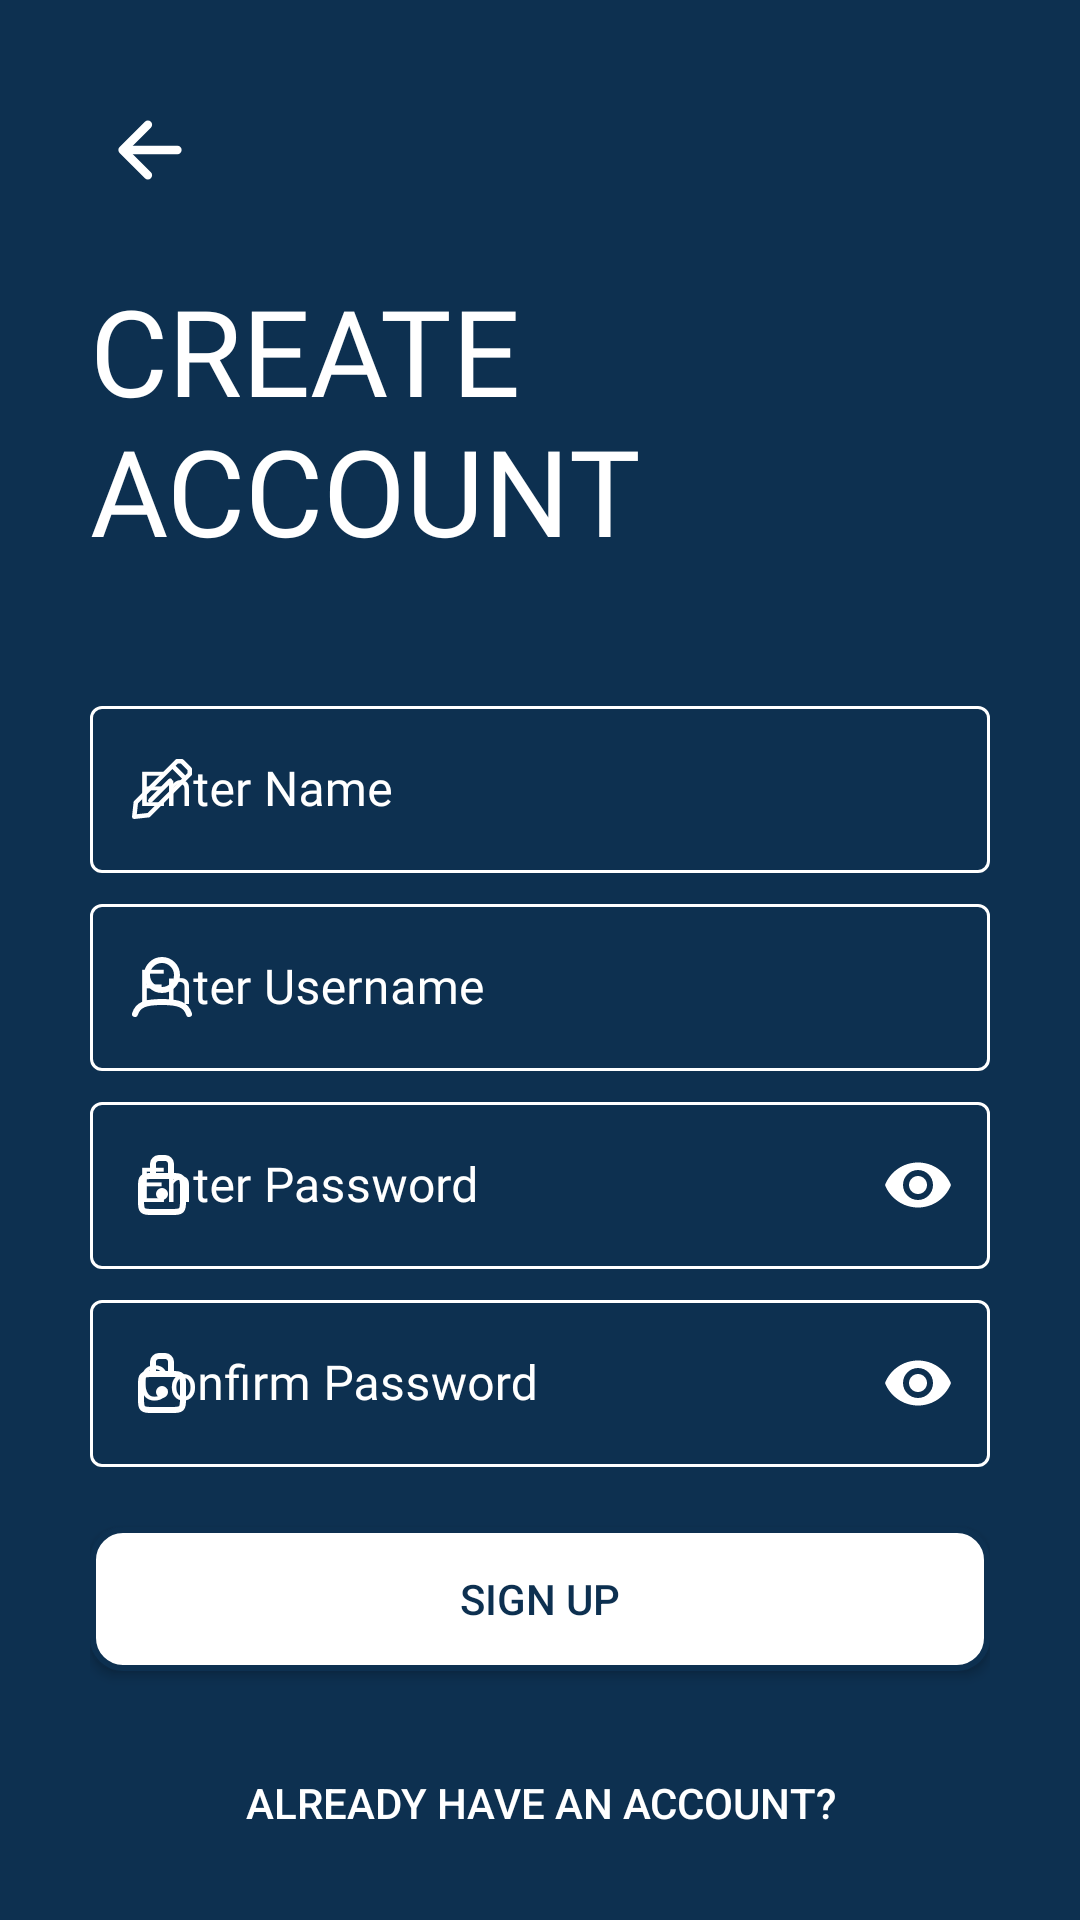

Write the Android layout XML for this screen, with the resource values it uses.
<!-- AndroidManifest.xml: application theme Theme.C196 -->
<!-- res/layout/activity_sign_up.xml -->
<?xml version="1.0" encoding="utf-8"?>
<ScrollView xmlns:android="http://schemas.android.com/apk/res/android"
    xmlns:app="http://schemas.android.com/apk/res-auto"
    xmlns:tools="http://schemas.android.com/tools"
    android:layout_width="match_parent"
    android:layout_height="match_parent"
    tools:context=".SignUpActivity"
    android:background="@color/wgu_blue"
    android:padding="30dp">

    <LinearLayout
        android:layout_width="match_parent"
        android:layout_height="wrap_content"
        android:orientation="vertical">

        <ImageView
            android:id="@+id/signup_back_button"
            android:layout_width="wrap_content"
            android:layout_height="wrap_content"
            android:onClick="backBtnPressed"
            android:padding="5dp"
            android:src="@drawable/arrow_back_white" />

        <TextView
            android:layout_width="wrap_content"
            android:layout_height="wrap_content"
            android:layout_marginTop="20dp"
            android:fontFamily="@font/muli_black"
            android:text="@string/create_account"
            android:textAllCaps="true"
            android:textColor="@color/white"
            android:textSize="40sp"/>

        <LinearLayout
            android:layout_width="match_parent"
            android:layout_height="wrap_content"
            android:orientation="vertical"
            android:layout_marginTop="40dp">

            <com.google.android.material.textfield.TextInputLayout
                android:id="@+id/signup_name_field"
                android:layout_width="match_parent"
                android:layout_height="wrap_content"
                style="@style/Widget.MaterialComponents.TextInputLayout.OutlinedBox"
                android:hint="@string/enter_name"
                android:textColorHint="@color/white"
                app:hintTextColor="@color/white"
                app:boxStrokeColor="@color/white"
                app:boxStrokeWidthFocused="2dp"
                app:startIconDrawable="@drawable/pencil"
                app:startIconTint="@color/white"
                app:endIconMode="clear_text"
                app:endIconTint="@color/white">

                <com.google.android.material.textfield.TextInputEditText
                    android:layout_width="match_parent"
                    android:layout_height="match_parent"
                    android:fontFamily="@font/muli"
                    android:inputType="text"
                    android:textColor="@color/white"
                    android:maxLength="12"/>

            </com.google.android.material.textfield.TextInputLayout>

                <com.google.android.material.textfield.TextInputLayout
                    android:id="@+id/signup_username_field"
                    android:layout_width="match_parent"
                    android:layout_height="wrap_content"
                    style="@style/Widget.MaterialComponents.TextInputLayout.OutlinedBox"
                    android:hint="@string/enter_username"
                    android:textColorHint="@color/white"
                    app:hintTextColor="@color/white"
                    app:boxStrokeColor="@color/white"
                    app:boxStrokeWidthFocused="2dp"
                    app:startIconDrawable="@drawable/user"
                    app:startIconTint="@color/white"
                    app:endIconMode="clear_text"
                    app:endIconTint="@color/white"
                    android:layout_marginTop="5dp">

                    <com.google.android.material.textfield.TextInputEditText
                        android:layout_width="match_parent"
                        android:layout_height="match_parent"
                        android:fontFamily="@font/muli"
                        android:inputType="text"
                        android:textColor="@color/white"
                        android:maxLength="12" />

                </com.google.android.material.textfield.TextInputLayout>

            <com.google.android.material.textfield.TextInputLayout
                android:id="@+id/signup_password_field"
                android:layout_width="match_parent"
                android:layout_height="wrap_content"
                style="@style/Widget.MaterialComponents.TextInputLayout.OutlinedBox"
                android:hint="@string/enter_password"
                android:textColorHint="@color/white"
                app:hintTextColor="@color/white"
                app:boxStrokeColor="@color/white"
                app:boxStrokeWidthFocused="2dp"
                app:startIconDrawable="@drawable/lock"
                app:startIconTint="@color/white"
                app:endIconMode="password_toggle"
                app:endIconTint="@color/white"
                android:layout_marginTop="5dp">

                <com.google.android.material.textfield.TextInputEditText
                    android:layout_width="match_parent"
                    android:layout_height="match_parent"
                    android:fontFamily="@font/muli"
                    android:inputType="textPassword"
                    android:textColor="@color/white" />

            </com.google.android.material.textfield.TextInputLayout>

            <com.google.android.material.textfield.TextInputLayout
                android:id="@+id/signup_confirm_password_field"
                android:layout_width="match_parent"
                android:layout_height="wrap_content"
                style="@style/Widget.MaterialComponents.TextInputLayout.OutlinedBox"
                android:hint="@string/confirm_password"
                android:textColorHint="@color/white"
                app:hintTextColor="@color/white"
                app:boxStrokeColor="@color/white"
                app:boxStrokeWidthFocused="2dp"
                app:startIconDrawable="@drawable/lock"
                app:startIconTint="@color/white"
                app:endIconMode="password_toggle"
                app:endIconTint="@color/white"
                android:layout_marginTop="5dp">

                <com.google.android.material.textfield.TextInputEditText
                    android:layout_width="match_parent"
                    android:layout_height="match_parent"
                    android:fontFamily="@font/muli"
                    android:inputType="textPassword"
                    android:textColor="@color/white" />

            </com.google.android.material.textfield.TextInputLayout>

            <Button
                android:id="@+id/signup_create_btn"
                android:layout_width="match_parent"
                android:layout_height="wrap_content"
                android:layout_marginTop="20dp"
                android:background="@drawable/button_white"
                android:onClick="signUp"
                android:text="@string/signup"
                android:textColor="@color/wgu_blue" />

            <Button
                android:id="@+id/already_have_account_btn"
                android:layout_width="wrap_content"
                android:layout_height="wrap_content"
                android:layout_gravity="center"
                android:layout_marginTop="20dp"
                android:background="#00000000"
                android:onClick="launchSignInScreen"
                android:text="@string/already_have_account"
                android:textColor="@color/white" />

        </LinearLayout>

    </LinearLayout>


</ScrollView>
<!-- resources referenced by this layout -->
<resources>
  <color name="wgu_blue">#0D3050</color>
  <color name="white">#FFFFFFFF</color>
  <!-- drawable arrow_back_white (drawable) -->
  <vector xmlns:android="http://schemas.android.com/apk/res/android"
      android:width="30dp"
      android:height="30dp"
      android:viewportWidth="512"
      android:viewportHeight="512">
    <path
        android:pathData="M244,400l-144,-144l144,-144"
        android:strokeLineJoin="round"
        android:strokeWidth="48"
        android:fillColor="#00000000"
        android:strokeColor="#FFF"
        android:strokeLineCap="round"/>
    <path
        android:pathData="M120,256L412,256"
        android:strokeLineJoin="round"
        android:strokeWidth="48"
        android:fillColor="#00000000"
        android:strokeColor="#FFF"
        android:strokeLineCap="round"/>
  </vector>
  <!-- drawable button_white (drawable) -->
  <?xml version="1.0" encoding="utf-8"?>
  <shape xmlns:android="http://schemas.android.com/apk/res/android" android:shape="rectangle">
      <solid android:color="@color/white"/>
      <stroke android:color="@color/wgu_blue" android:width="2dp"/>
      <corners android:radius="10dp"/>
  </shape>
  <!-- drawable pencil (drawable) -->
  <vector android:height="24dp" android:viewportHeight="192"
      android:viewportWidth="192" android:width="24dp" xmlns:android="http://schemas.android.com/apk/res/android">
      <path android:fillColor="#00000000" android:fillType="nonZero"
          android:pathData="m26.25,131.62 l-4.25,38.38 38.38,-4.25L170,56.07L170,43.14L148.86,22h-12.93zM124.42,34.66 L156.09,66.33"
          android:strokeColor="#FFF" android:strokeLineCap="round"
          android:strokeLineJoin="round" android:strokeWidth="12"/>
      <path android:fillColor="#00000000" android:fillType="nonZero"
          android:pathData="m117.73,73.92 l-52.88,52.88"
          android:strokeColor="#FFF" android:strokeLineCap="round"
          android:strokeLineJoin="round" android:strokeWidth="12"/>
  </vector>
  <!-- drawable user (drawable) -->
  <vector android:height="24dp" android:viewportHeight="24"
      android:viewportWidth="24" android:width="24dp" xmlns:android="http://schemas.android.com/apk/res/android">
      <path android:fillColor="#00000000"
          android:pathData="M17,8C17,10.761 14.761,13 12,13C9.239,13 7,10.761 7,8C7,5.239 9.239,3 12,3C14.761,3 17,5.239 17,8Z"
          android:strokeColor="#fff" android:strokeWidth="2"/>
      <path android:fillColor="#00000000"
          android:pathData="M3,21C3.957,17.924 6.42,17 12,17C17.58,17 20.043,17.924 21,21"
          android:strokeColor="#fff" android:strokeLineCap="round" android:strokeWidth="2"/>
  </vector>
  <string name="already_have_account">Already have an account\?</string>
  <string name="confirm_password">Confirm Password</string>
  <string name="create_account">Create Account</string>
  <string name="enter_name">Enter Name</string>
  <string name="enter_password">Enter Password</string>
  <string name="enter_username">Enter Username</string>
  <string name="signup">Sign up</string>
  <style name="Theme.C196" parent="Theme.MaterialComponents.Light.NoActionBar.Bridge">
          
          <item name="colorPrimary">@color/white</item>
          <item name="colorPrimaryVariant">@color/purple_700</item>
          <item name="colorOnPrimary">@color/white</item>
          
          <item name="colorSecondary">@color/teal_200</item>
          <item name="colorSecondaryVariant">@color/teal_700</item>
          <item name="colorOnSecondary">@color/white</item>
          
          <item name="android:statusBarColor">?attr/colorPrimaryVariant</item>
          
      </style>
  <color name="purple_700">#FF3700B3</color>
  <color name="teal_200">#FF03DAC5</color>
  <color name="teal_700">#FF018786</color>
</resources>
